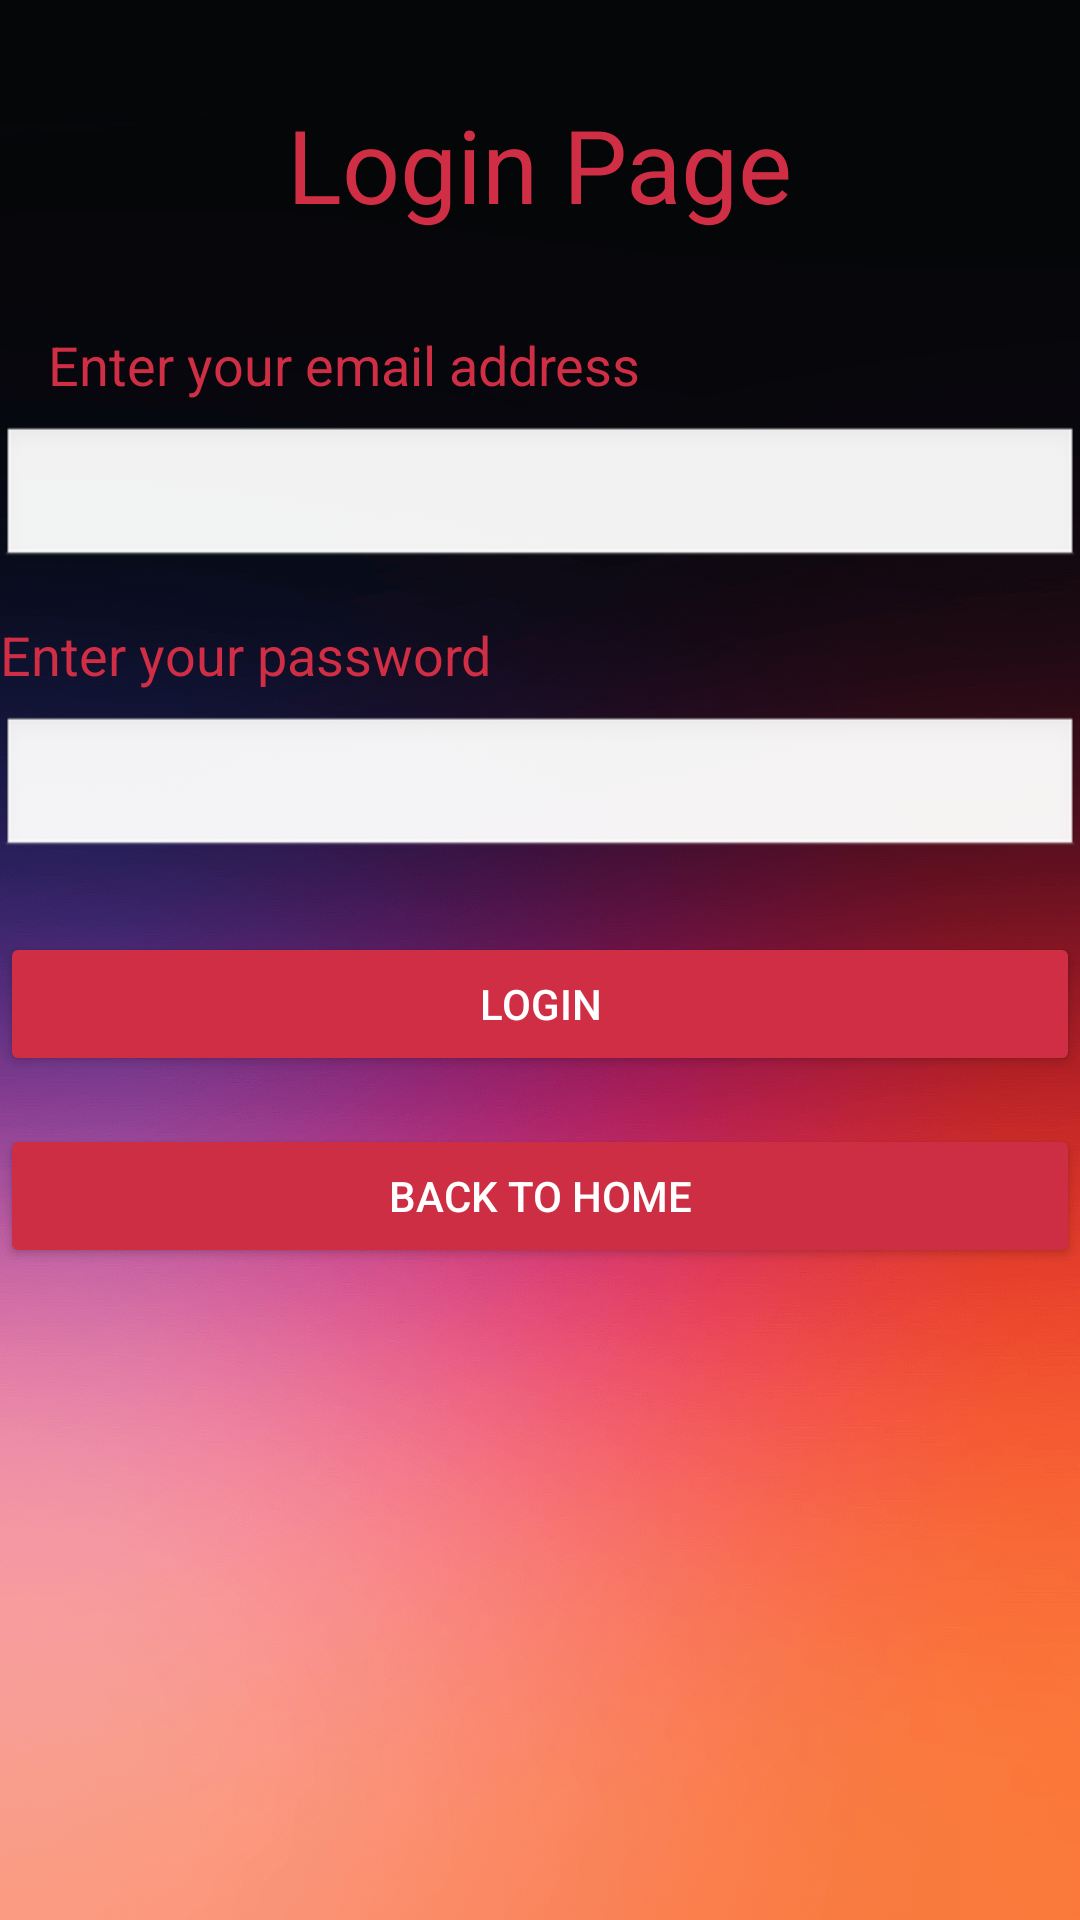

Android layout source for this screen:
<!-- AndroidManifest.xml: application theme Theme.TrainingPlanner -->
<!-- res/layout/activity_login.xml -->
<?xml version="1.0" encoding="utf-8"?>
<androidx.constraintlayout.widget.ConstraintLayout
    xmlns:android="http://schemas.android.com/apk/res/android"
    xmlns:app="http://schemas.android.com/apk/res-auto"
    xmlns:tools="http://schemas.android.com/tools"
    android:id="@+id/main"
    android:layout_width="match_parent"
    android:layout_height="match_parent"
    android:background="@drawable/background"
    tools:context=".LoginActivity">

    <TextView
        android:id="@+id/textViewLoginHeader"
        android:layout_width="wrap_content"
        android:layout_height="wrap_content"
        android:layout_marginTop="32dp"
        android:text="Login Page"
        android:textSize="34sp"
        android:textColor="#D02E44"
        app:layout_constraintEnd_toEndOf="parent"
        app:layout_constraintStart_toStartOf="parent"
        app:layout_constraintTop_toTopOf="parent" />

    <TextView
        android:id="@+id/textViewEmail"
        android:layout_width="wrap_content"
        android:layout_height="wrap_content"
        android:layout_marginStart="16dp"
        android:layout_marginTop="32dp"
        android:text="Enter your email address"
        android:textColor="#D02E44"
        android:textSize="18sp"
        app:layout_constraintStart_toStartOf="parent"
        app:layout_constraintTop_toBottomOf="@+id/textViewLoginHeader" />

    <EditText
        android:id="@+id/username"
        android:layout_width="0dp"
        android:layout_height="wrap_content"
        android:layout_marginTop="8dp"
        android:background="@android:drawable/edit_text"
        android:ems="10"
        android:inputType="textEmailAddress"
        android:padding="12sp"
        app:layout_constraintEnd_toEndOf="parent"
        app:layout_constraintStart_toStartOf="parent"
        app:layout_constraintTop_toBottomOf="@+id/textViewEmail" />

    <TextView
        android:id="@+id/textViewPassword"
        android:layout_width="wrap_content"
        android:layout_height="wrap_content"
        android:layout_marginTop="16dp"
        android:text="Enter your password"
        android:textColor="#D02E44"
        android:textSize="18sp"
        app:layout_constraintStart_toStartOf="parent"
        app:layout_constraintTop_toBottomOf="@+id/username" />

    <EditText
        android:id="@+id/password"
        android:layout_width="0dp"
        android:layout_height="wrap_content"
        android:layout_marginTop="8dp"
        android:background="@android:drawable/edit_text"
        android:ems="10"
        android:inputType="textPassword"
        android:padding="12sp"
        app:layout_constraintEnd_toEndOf="parent"
        app:layout_constraintStart_toStartOf="parent"
        app:layout_constraintTop_toBottomOf="@+id/textViewPassword" />

    <Button
        android:id="@+id/login_button"
        android:layout_width="0dp"
        android:layout_height="wrap_content"
        android:layout_marginTop="24dp"
        android:backgroundTint="#D02E44"
        android:text="Login"
        android:textColor="@android:color/white"
        app:layout_constraintEnd_toEndOf="parent"
        app:layout_constraintStart_toStartOf="parent"
        app:layout_constraintTop_toBottomOf="@+id/password" />

    <Button
        android:id="@+id/buttonBackToHome"
        android:layout_width="0dp"
        android:layout_height="wrap_content"
        android:layout_marginTop="16dp"
        android:backgroundTint="#CE2E43"
        android:text="Back to Home"
        android:textColor="@android:color/white"
        app:layout_constraintEnd_toEndOf="parent"
        app:layout_constraintStart_toStartOf="parent"
        app:layout_constraintTop_toBottomOf="@+id/login_button" />

</androidx.constraintlayout.widget.ConstraintLayout>
<!-- resources referenced by this layout -->
<resources>
  <!-- drawable background: png bitmap (drawable, 399257 bytes) -->
  <style name="Theme.TrainingPlanner" parent="Base.Theme.TrainingPlanner" />
  <style name="Base.Theme.TrainingPlanner" parent="Theme.Material3.DayNight.NoActionBar">
          
          
      </style>
</resources>
